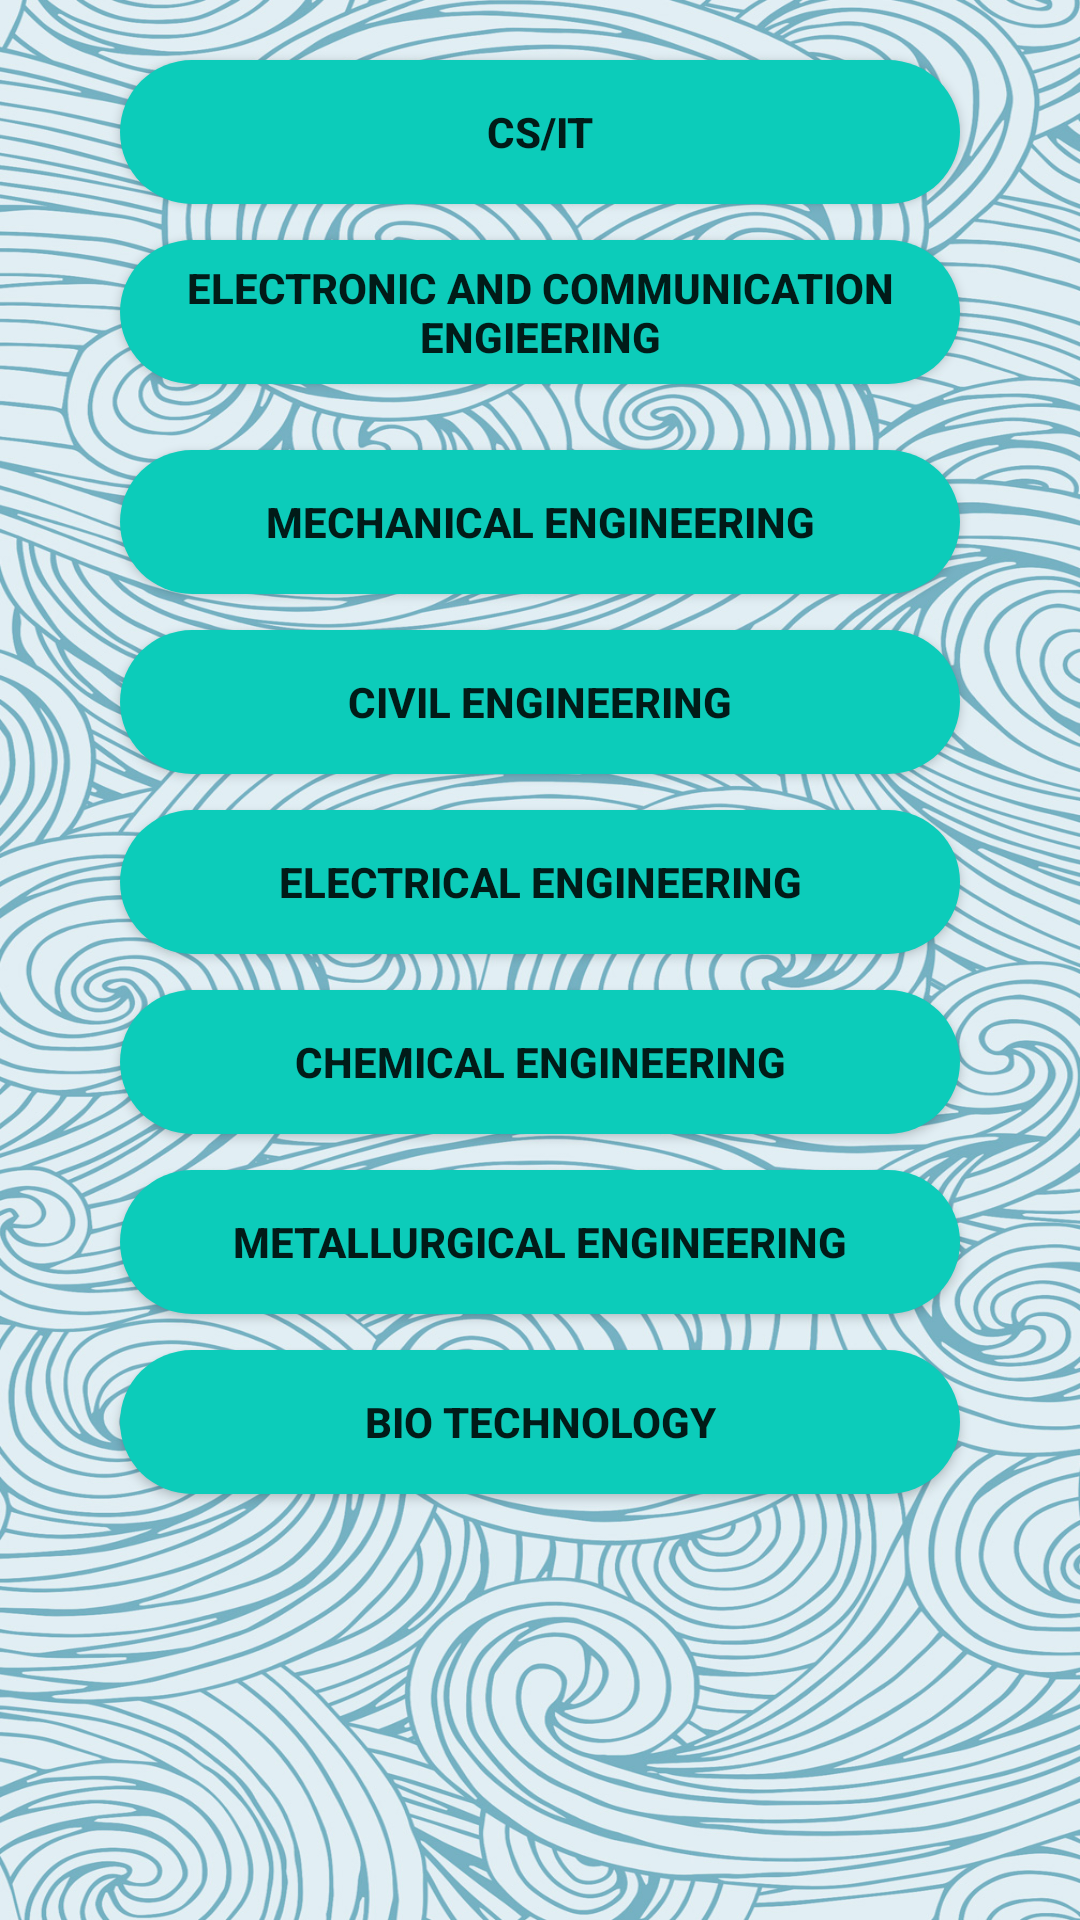

This screen was rendered from an Android layout file. Write that file and the resources it references.
<!-- AndroidManifest.xml: application theme Theme.Collegearena -->
<!-- res/layout/activity_gate_previous_year.xml -->
<?xml version="1.0" encoding="utf-8"?>
<RelativeLayout xmlns:android="http://schemas.android.com/apk/res/android"
    xmlns:app="http://schemas.android.com/apk/res-auto"
    xmlns:tools="http://schemas.android.com/tools"
    android:layout_width="match_parent"
    android:layout_height="match_parent"
    android:background="@drawable/mb"
    tools:context=".GatePreviousYearActivity">

    <Button
        android:id="@+id/btn1"
        android:layout_width="330dp"
        android:layout_height="wrap_content"
        android:layout_alignParentStart="true"
        android:layout_alignParentEnd="true"
        android:layout_marginStart="40dp"
        android:layout_marginEnd="40dp"
        android:layout_marginTop="20dp"
        android:text="CS/IT"
        android:textStyle="bold"
        android:background="@drawable/rounded_corner"/>

    <Button
        android:id="@+id/btn2"
        android:layout_width="330dp"
        android:layout_height="wrap_content"
        android:layout_alignParentStart="true"
        android:layout_alignParentEnd="true"
        android:layout_marginStart="40dp"
        android:layout_marginEnd="40dp"
        android:layout_marginTop="80dp"
        android:text="ELECTRONIC AND COMMUNICATION ENGIEERING"
        android:textStyle="bold"
        android:background="@drawable/rounded_corner"/>

    <Button
        android:id="@+id/btn3"
        android:layout_width="330dp"
        android:layout_height="wrap_content"
        android:layout_alignParentStart="true"
        android:layout_alignParentEnd="true"
        android:layout_marginStart="40dp"
        android:layout_marginEnd="40dp"
        android:layout_marginTop="150dp"
        android:text="mECHANICAL ENGINEERING"
        android:textStyle="bold"
        android:background="@drawable/rounded_corner"/>

    <Button
        android:id="@+id/btn4"
        android:layout_width="330dp"
        android:layout_height="wrap_content"
        android:layout_alignParentStart="true"
        android:layout_alignParentEnd="true"
        android:layout_marginStart="40dp"
        android:layout_marginEnd="40dp"
        android:layout_marginTop="210dp"
        android:text="CIVIL ENGINEERING"
        android:textStyle="bold"
        android:background="@drawable/rounded_corner"/>

    <Button
        android:id="@+id/btn5"
        android:layout_width="330dp"
        android:layout_height="wrap_content"
        android:layout_alignParentStart="true"
        android:layout_alignParentEnd="true"
        android:layout_marginStart="40dp"
        android:layout_marginEnd="40dp"
        android:layout_marginTop="270dp"
        android:text="ELECTRICAL ENGINEERING"
        android:textStyle="bold"
        android:background="@drawable/rounded_corner"/>

    <Button
        android:id="@+id/btn6"
        android:layout_width="330dp"
        android:layout_height="wrap_content"
        android:layout_alignParentStart="true"
        android:layout_alignParentEnd="true"
        android:layout_marginStart="40dp"
        android:layout_marginEnd="40dp"
        android:layout_marginTop="330dp"
        android:text="CHEMICAL ENGINEERING"
        android:textStyle="bold"
        android:background="@drawable/rounded_corner"/>

    <Button
        android:id="@+id/btn7"
        android:layout_width="330dp"
        android:layout_height="wrap_content"
        android:layout_alignParentStart="true"
        android:layout_alignParentEnd="true"
        android:layout_marginStart="40dp"
        android:layout_marginEnd="40dp"
        android:layout_marginTop="390dp"
        android:text="METALLURGICAL ENGINEERING"
        android:textStyle="bold"
        android:background="@drawable/rounded_corner"/>

    <Button
        android:id="@+id/btn8"
        android:layout_width="330dp"
        android:layout_height="wrap_content"
        android:layout_alignParentStart="true"
        android:layout_alignParentEnd="true"
        android:layout_marginStart="40dp"
        android:layout_marginEnd="40dp"
        android:layout_marginTop="450dp"
        android:text="BIO TECHNOLOGY"
        android:textStyle="bold"
        android:background="@drawable/rounded_corner"/>

</RelativeLayout>
<!-- resources referenced by this layout -->
<resources>
  <!-- drawable mb: jpg bitmap (drawable, 988980 bytes) -->
  <!-- drawable rounded_corner (drawable) -->
  <?xml version="1.0" encoding="utf-8"?>
  <shape android:shape="rectangle" xmlns:android="http://schemas.android.com/apk/res/android">
  
      <corners android:radius="50dp"/>
      <solid android:color="#0CCCBA"/>
  
  </shape>
  <style name="Theme.Collegearena" parent="Theme.MaterialComponents.DayNight.DarkActionBar">
          
          <item name="colorPrimary">@color/teal_700</item>
          <item name="colorPrimaryVariant">@color/purple_700</item>
          <item name="colorOnPrimary">@color/white</item>
          
          <item name="colorSecondary">@color/teal_200</item>
          <item name="colorSecondaryVariant">@color/teal_700</item>
          <item name="colorOnSecondary">@color/black</item>
          
          <item name="android:statusBarColor" tools:targetApi="l">?attr/colorPrimaryVariant</item>
          
      </style>
  <color name="teal_700">#FF018786</color>
  <color name="purple_700">#031A9E</color>
  <color name="white">#FFFFFFFF</color>
  <color name="teal_200">#12E4D0</color>
  <color name="black">#FF000000</color>
</resources>
